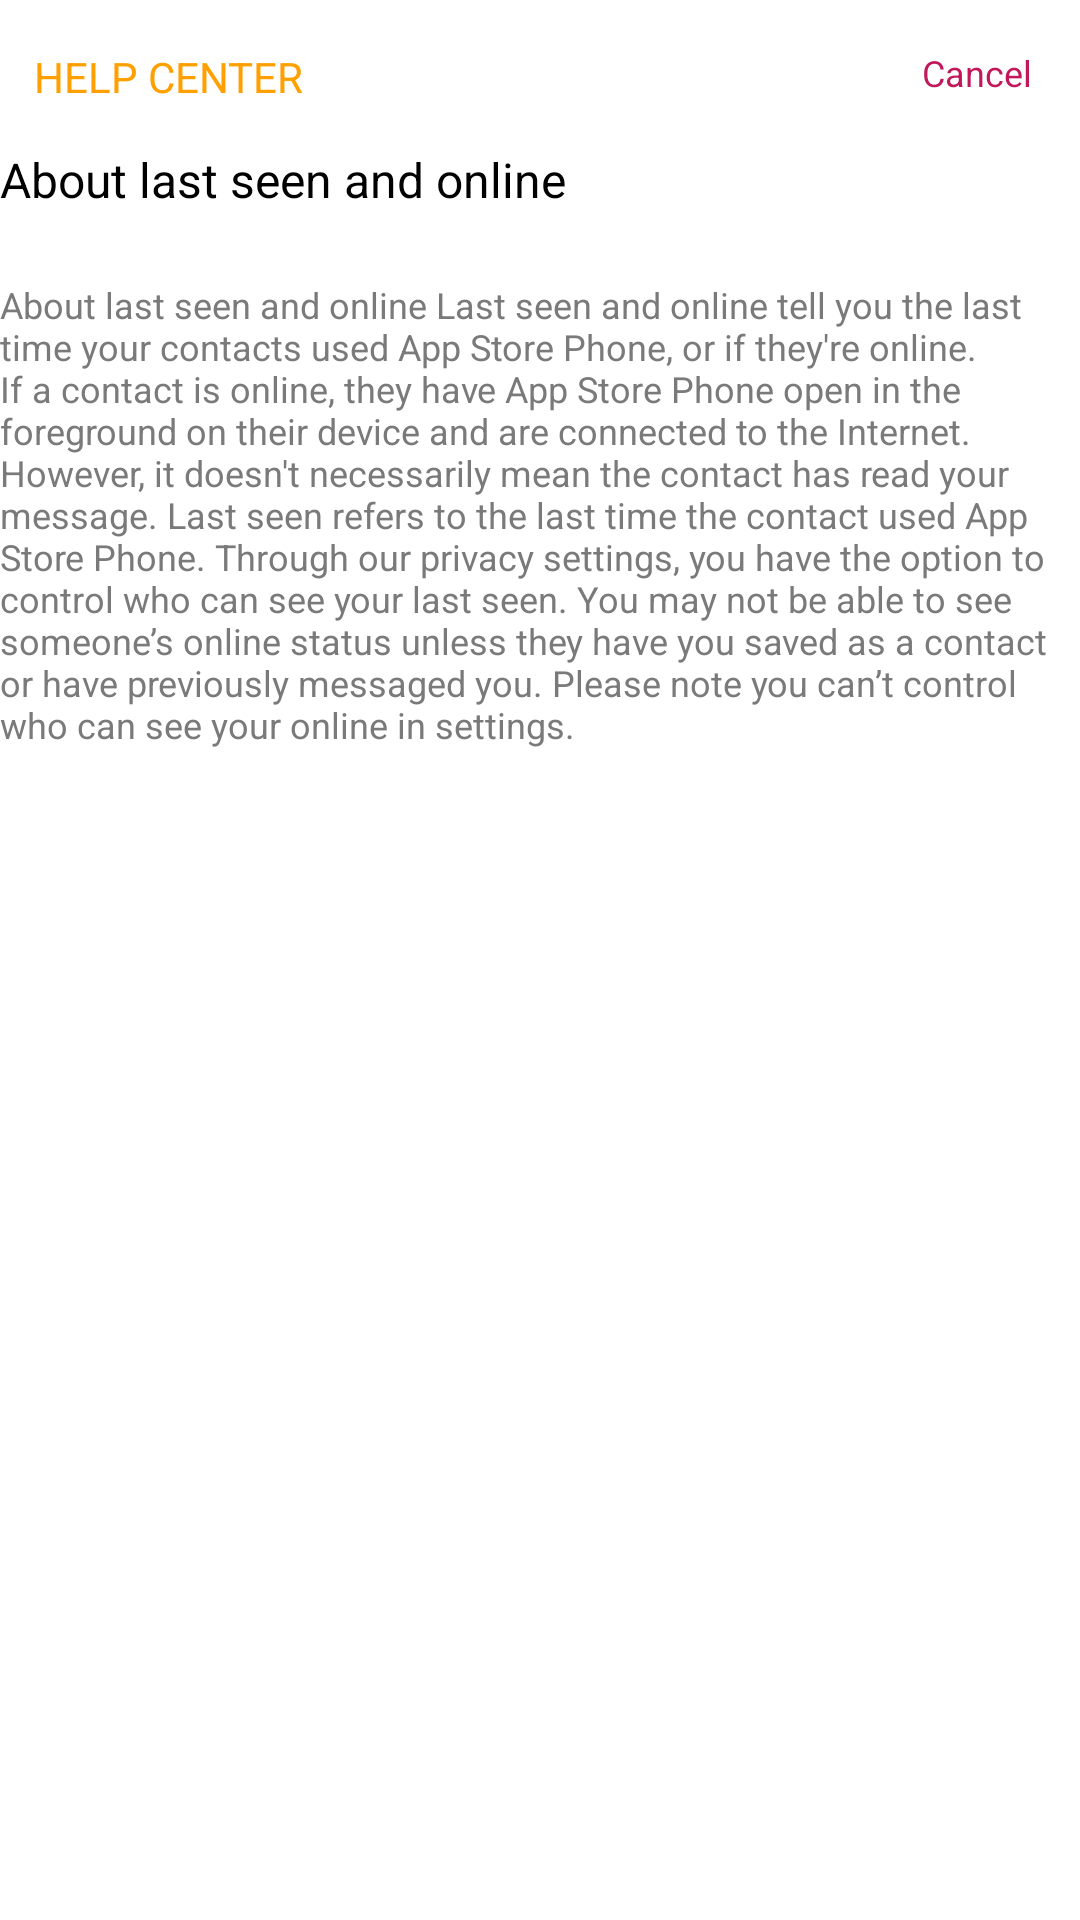

Reconstruct the res/layout file that produces this screen, plus the resources it refers to.
<!-- AndroidManifest.xml: application theme Theme.AppStorePhone -->
<!-- res/layout/activity_help.xml -->
<?xml version="1.0" encoding="utf-8"?>
<androidx.constraintlayout.widget.ConstraintLayout xmlns:android="http://schemas.android.com/apk/res/android"
    xmlns:app="http://schemas.android.com/apk/res-auto"
    xmlns:tools="http://schemas.android.com/tools"
    android:layout_width="match_parent"
    android:layout_height="match_parent"
    android:background="#fff"
    android:orientation="vertical"
    tools:context=".Account.Help_Activity">


    <TextView
        android:id="@+id/layout"
        android:layout_width="match_parent"
        android:layout_height="wrap_content"
        android:text="About last seen and online"
        android:textSize="16dp"
        android:textColor="#000"
        app:layout_constraintBottom_toBottomOf="parent"
        app:layout_constraintTop_toTopOf="parent"
        app:layout_constraintVertical_bias="0.079"
        tools:layout_editor_absoluteX="0dp" />

    <TextView
        android:layout_width="match_parent"
        android:layout_height="wrap_content"
        android:text="About last seen and online
Last seen and online tell you the last time your contacts used App Store Phone, or if they're online.
If a contact is online, they have App Store Phone open in the foreground on their device and are connected to the Internet. However, it doesn't necessarily mean the contact has read your message.
Last seen refers to the last time the contact used App Store Phone. Through our privacy settings, you have the option to control who can see your last seen. You may not be able to see someone’s online status unless they have you saved as a contact or have previously messaged you. Please note you can’t control who can see your online in settings."
        android:textSize="12dp"
        android:textColor="@color/gray"
        app:layout_constraintBottom_toBottomOf="parent"
        app:layout_constraintTop_toBottomOf="@+id/layout"
        app:layout_constraintVertical_bias="0.055"
        tools:layout_editor_absoluteX="0dp" />

    <TextView
        android:id="@+id/textView2"
        android:layout_width="wrap_content"
        android:layout_height="wrap_content"
        android:layout_marginTop="16dp"
        android:text="HELP CENTER"
        android:textColor="#FFA000"
        app:layout_constraintEnd_toEndOf="parent"
        app:layout_constraintHorizontal_bias="0.042"
        app:layout_constraintStart_toStartOf="parent"
        app:layout_constraintTop_toTopOf="parent" />

    <TextView
        android:id="@+id/Cancel1"
        android:layout_width="wrap_content"
        android:layout_height="wrap_content"
        android:layout_marginTop="16dp"
        android:layout_marginEnd="16dp"
        android:textColor="#C2185B"
        android:textSize="12dp"
        android:text="Cancel"
        app:layout_constraintEnd_toEndOf="parent"
        app:layout_constraintTop_toTopOf="parent" />

</androidx.constraintlayout.widget.ConstraintLayout>
<!-- resources referenced by this layout -->
<resources>
  <color name="gray">#7A7A7A</color>
  <style name="Theme.AppStorePhone" parent="Theme.MaterialComponents.DayNight.NoActionBar">
          
          <item name="colorPrimary">@color/purple_500</item>
          <item name="colorPrimaryVariant">@color/purple_700</item>
          <item name="colorOnPrimary">@color/white</item>
          
          <item name="colorSecondary">@color/teal_200</item>
          <item name="colorSecondaryVariant">@color/teal_700</item>
          <item name="colorOnSecondary">@color/black</item>
          
          <item name="android:statusBarColor" tools:targetApi="l">?attr/colorPrimaryVariant</item>
          
      </style>
  <color name="purple_500">#FF6200EE</color>
  <color name="purple_700">#FF3700B3</color>
  <color name="white">#FFFFFFFF</color>
  <color name="teal_200">#FF03DAC5</color>
  <color name="teal_700">#FF018786</color>
  <color name="black">#FF000000</color>
</resources>
